Dataset: data_v2 (GitHub, MikuFg/RTL-SDR_core). Classes: airplane, bird, drone, helicopter.

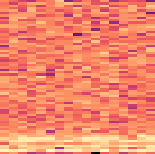
Label: drone

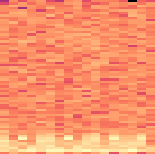
Label: helicopter

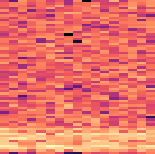
Label: drone

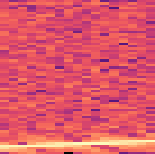
Label: airplane

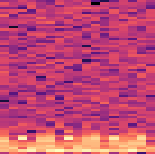
Label: helicopter

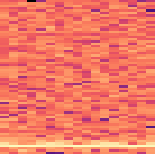
Label: bird
